Image classification data set "POTATO LEAF DATA" (shubh1215/PotatoDiseaseAI_SmartStorageSystem on GitHub). Class labels (3): potato early blight leaf, potato healthy leaf, potato late blight leaf.

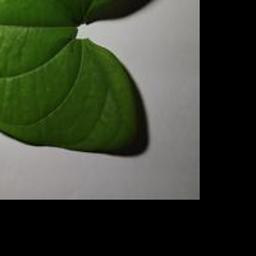
Label: potato healthy leaf

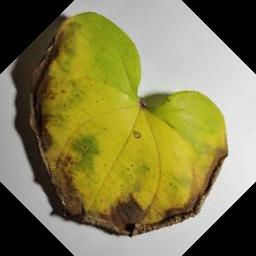
Label: potato late blight leaf

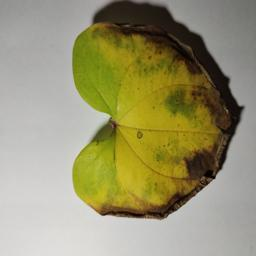
Label: potato late blight leaf

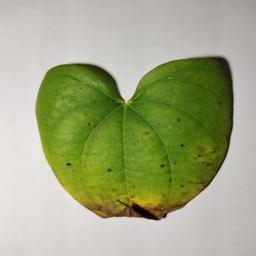
Label: potato early blight leaf

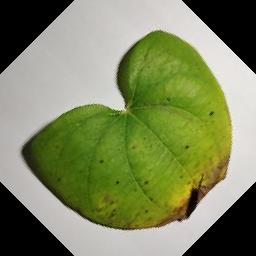
Label: potato early blight leaf

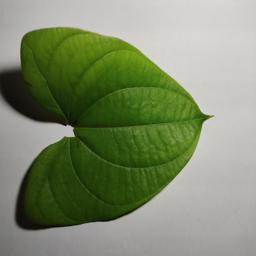
Label: potato healthy leaf
